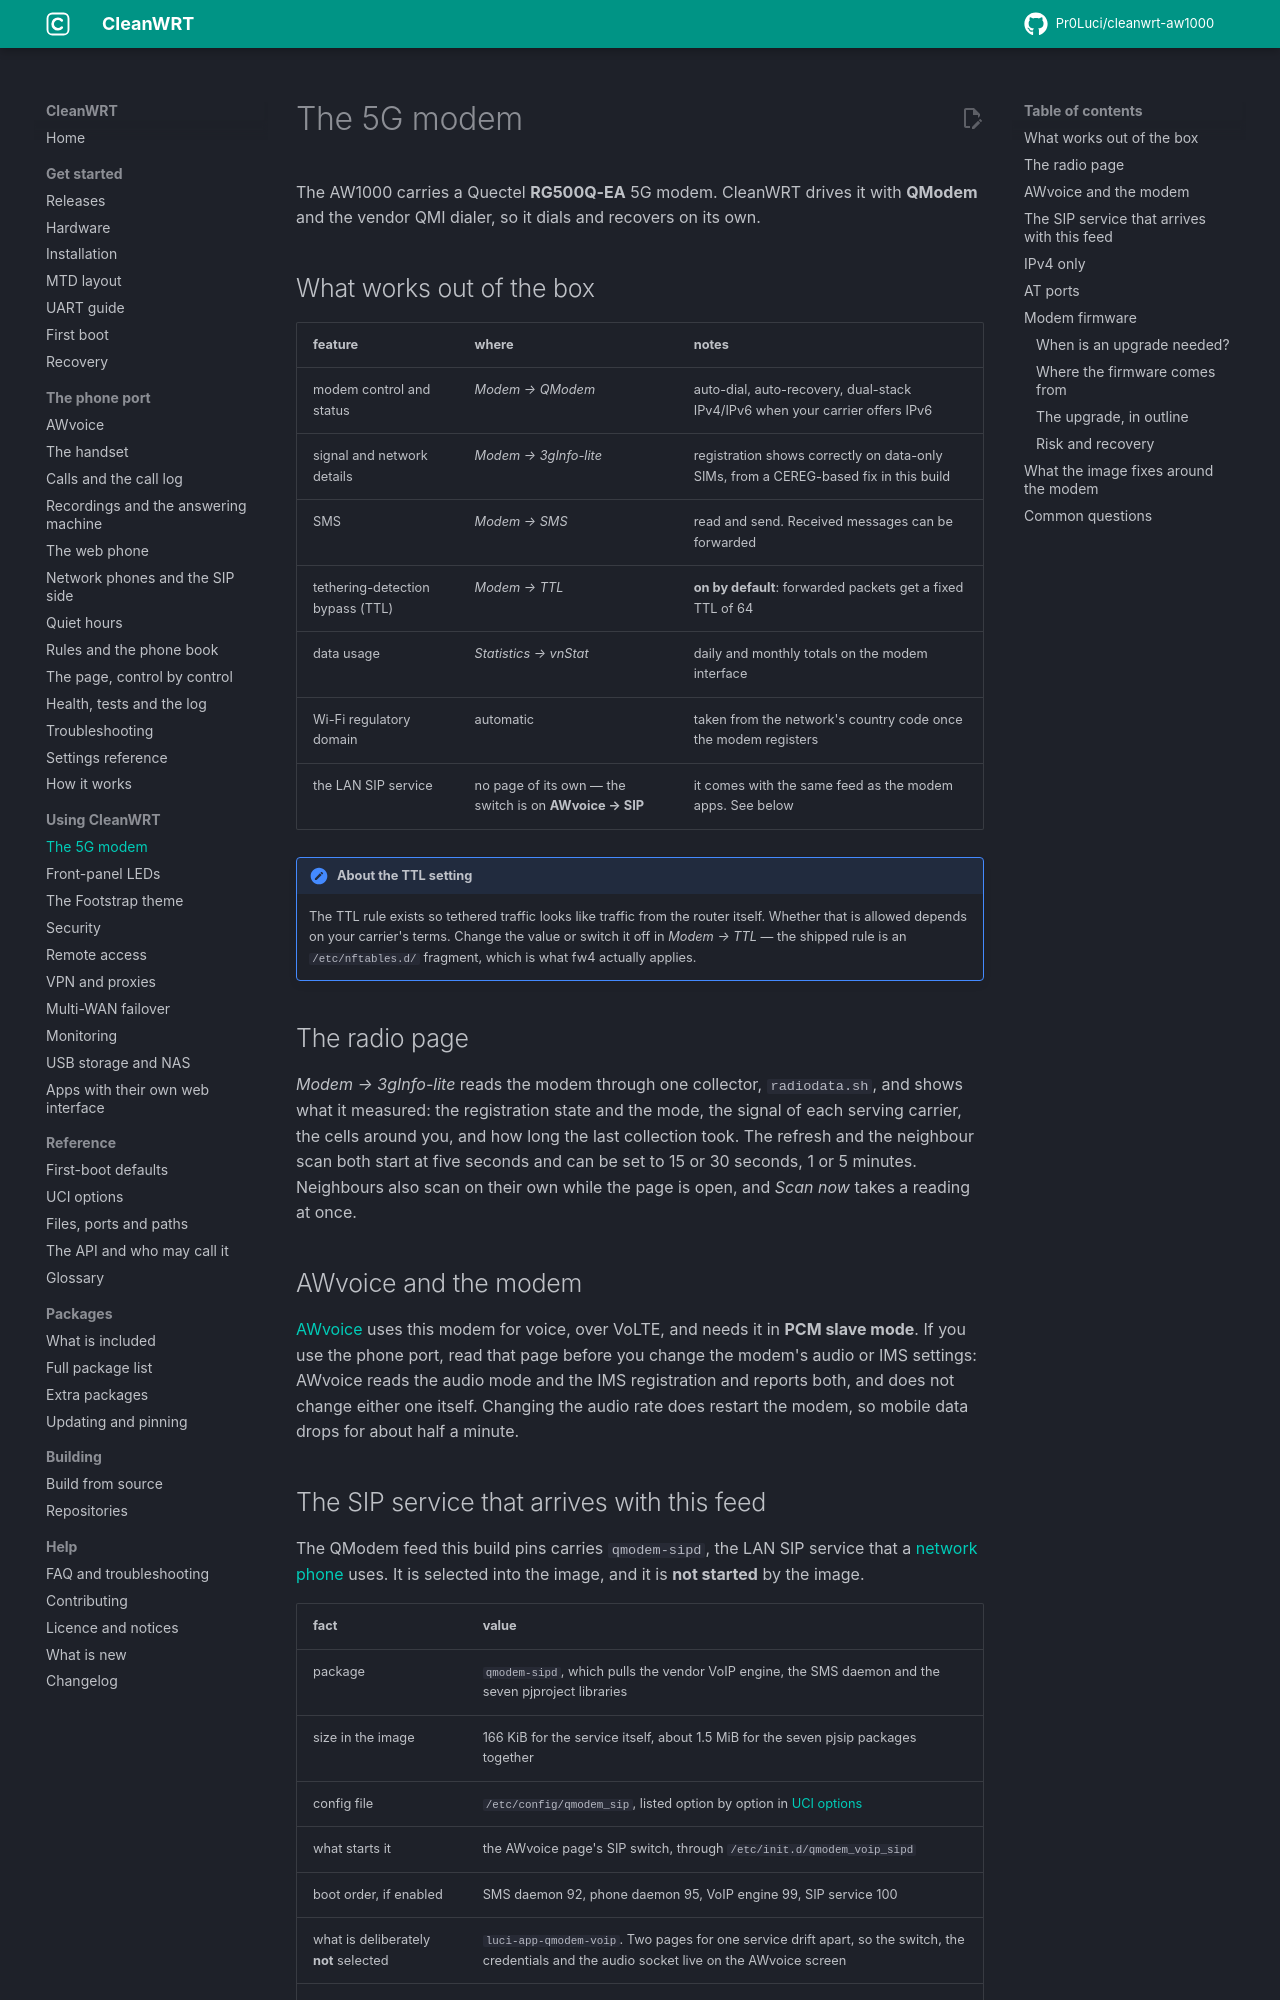

repository: Pr0Luci/cleanwrt-aw1000 · page: docs/modem/index.html · generator: mkdocs

---
title: "AW1000 5G modem: QModem, SMS, TTL, SIP"
description: "The Quectel RG500Q-EA modem on the Arcadyan AW1000: QModem, 3gInfo, SMS, TTL, which process uses which AT port, the LAN SIP service, and modem firmware."
updated: 2026-11-06
---

# The 5G modem

The AW1000 carries a Quectel **RG500Q-EA** 5G modem. CleanWRT drives it with **QModem** and the
vendor QMI dialer, so it dials and recovers on its own.

## What works out of the box

| feature | where | notes |
|---|---|---|
| modem control and status | *Modem → QModem* | auto-dial, auto-recovery, dual-stack IPv4/IPv6 when your carrier offers IPv6 |
| signal and network details | *Modem → 3gInfo-lite* | registration shows correctly on data-only SIMs, from a CEREG-based fix in this build |
| SMS | *Modem → SMS* | read and send. Received messages can be forwarded |
| tethering-detection bypass (TTL) | *Modem → TTL* | **on by default**: forwarded packets get a fixed TTL of 64 |
| data usage | *Statistics → vnStat* | daily and monthly totals on the modem interface |
| Wi-Fi regulatory domain | automatic | taken from the network's country code once the modem registers |
| the LAN SIP service | no page of its own — the switch is on **AWvoice → SIP** | it comes with the same feed as the modem apps. See below |

!!! note "About the TTL setting"
    The TTL rule exists so tethered traffic looks like traffic from the router itself. Whether that
    is allowed depends on your carrier's terms. Change the value or switch it off in
    *Modem → TTL* — the shipped rule is an `/etc/nftables.d/` fragment, which is what fw4 actually
    applies.

## The radio page

*Modem → 3gInfo-lite* reads the modem through one collector, `radiodata.sh`, and shows what it
measured: the registration state and the mode, the signal of each serving carrier, the cells around
you, and how long the last collection took. The refresh and the neighbour scan both start at five
seconds and can be set to 15 or 30 seconds, 1 or 5 minutes. Neighbours also scan on their own while
the page is open, and *Scan now* takes a reading at once.

## AWvoice and the modem

[AWvoice](awvoice.md) uses this modem for voice, over VoLTE, and needs it in **PCM slave mode**. If
you use the phone port, read that page before you change the modem's audio or IMS settings: AWvoice
reads the audio mode and the IMS registration and reports both, and does not change either one
itself. Changing the audio rate does restart the modem, so mobile data drops for about half a
minute.
